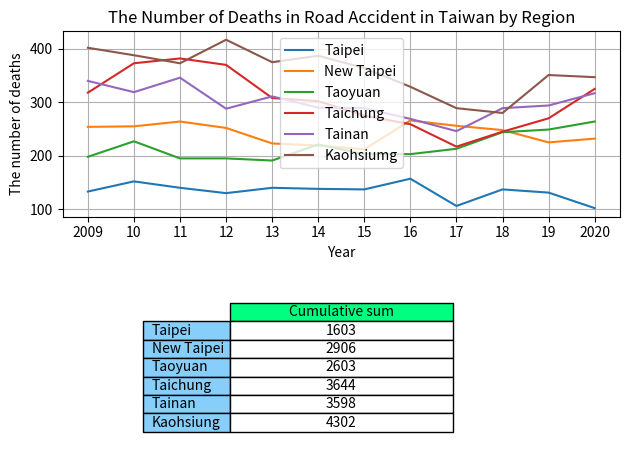

Generate this figure with matplotlib:
import pandas as pd
import matplotlib.pyplot as plt
import matplotlib.colors as colour

administrative_duty = ["Taipei", "New Taipei", "Taoyuan", "Taichung", "Tainan", "Kaohsiung"]

year = ["2009", "10", "11", "12", "13", "14", "15", "16", "17", "18", "19", "2020"]

death = [[133, 254, 198, 318, 340, 402],  # 2009
         [152, 255, 227, 373, 319, 388],  # 2010
         [140, 264, 195, 382, 346, 373],  # 2011
         [130, 252, 195, 370, 288, 417],  # 2012
         [140, 223, 191, 308, 311, 375],  # 2013
         [138, 219, 221, 302, 290, 387],  # 2014
         [137, 212, 203, 275, 289, 364],  # 2015
         [157, 266, 203, 259, 269, 329],  # 2016
         [106, 256, 213, 217, 246, 289],  # 2017
         [137, 248, 244, 245, 289, 280],  # 2018
         [131, 225, 249, 270, 294, 351],  # 2019
         [102, 232, 264, 325, 317, 347],  # 2020
         #         [73, 146, 145, 178, 190, 193],  # 2021/01-07
         ]

df = pd.DataFrame(data=death, columns=administrative_duty, index=year)

print(df)

Taipei = df.loc[:, "Taipei"].to_numpy()

print(Taipei)

New_Taipei = df.loc[:, "New Taipei"].to_numpy()
Taoyuan = df.loc[:, "Taoyuan"].to_numpy()
Taichung = df.loc[:, "Taichung"].to_numpy()
Tainan = df.loc[:, "Tainan"].to_numpy()
Kaohsiung = df.loc[:, "Kaohsiung"].to_numpy()

summary = [df["Taipei"].sum(), df["New Taipei"].sum(), df["Taoyuan"].sum(), df["Taichung"].sum(),
           df["Tainan"].sum(), df["Kaohsiung"].sum()]

print(summary)

cumulative_sum = pd.DataFrame(data=summary,
                              columns=["Cumulative sum"],
                              index=administrative_duty)

print(cumulative_sum)

figure, (axes1, axes2) = plt.subplots(2)

axes1.plot(year, Taipei, label="Taipei")
axes1.plot(year, New_Taipei, label="New Taipei")
axes1.plot(year, Taoyuan, label="Taoyuan")
axes1.plot(year, Taichung, label="Taichung")
axes1.plot(year, Tainan, label="Tainan")
axes1.plot(year, Kaohsiung, label="Kaohsiumg")

axes1.set_title("The Number of Deaths in Road Accident in Taiwan by Region")
axes1.set_xlabel("Year")
axes1.set_ylabel("The number of deaths")

axes1.legend()

axes1.grid(True)

# hide axes
# axes[0, 1].patch.set_visible(False)
axes2.axis('off')
axes2.axis('tight')

axes2.table(cellText=cumulative_sum.values,
            colLabels=cumulative_sum.columns,
            colColours=[colour.CSS4_COLORS.get('springgreen')],
            colWidths=[0.4, 0.4, 0.4, 0.4, 0.4, 0.4],
            cellColours=['w', 'w', 'w', 'w', 'w', 'w'],
            cellLoc='center',
            rowLabels=cumulative_sum.index,
            rowColours=[colour.CSS4_COLORS.get('lightskyblue'),
                        colour.CSS4_COLORS.get('lightskyblue'),
                        colour.CSS4_COLORS.get('lightskyblue'),
                        colour.CSS4_COLORS.get('lightskyblue'),
                        colour.CSS4_COLORS.get('lightskyblue'),
                        colour.CSS4_COLORS.get('lightskyblue')],
            loc='center',
            )

figure.tight_layout()

plt.show()
